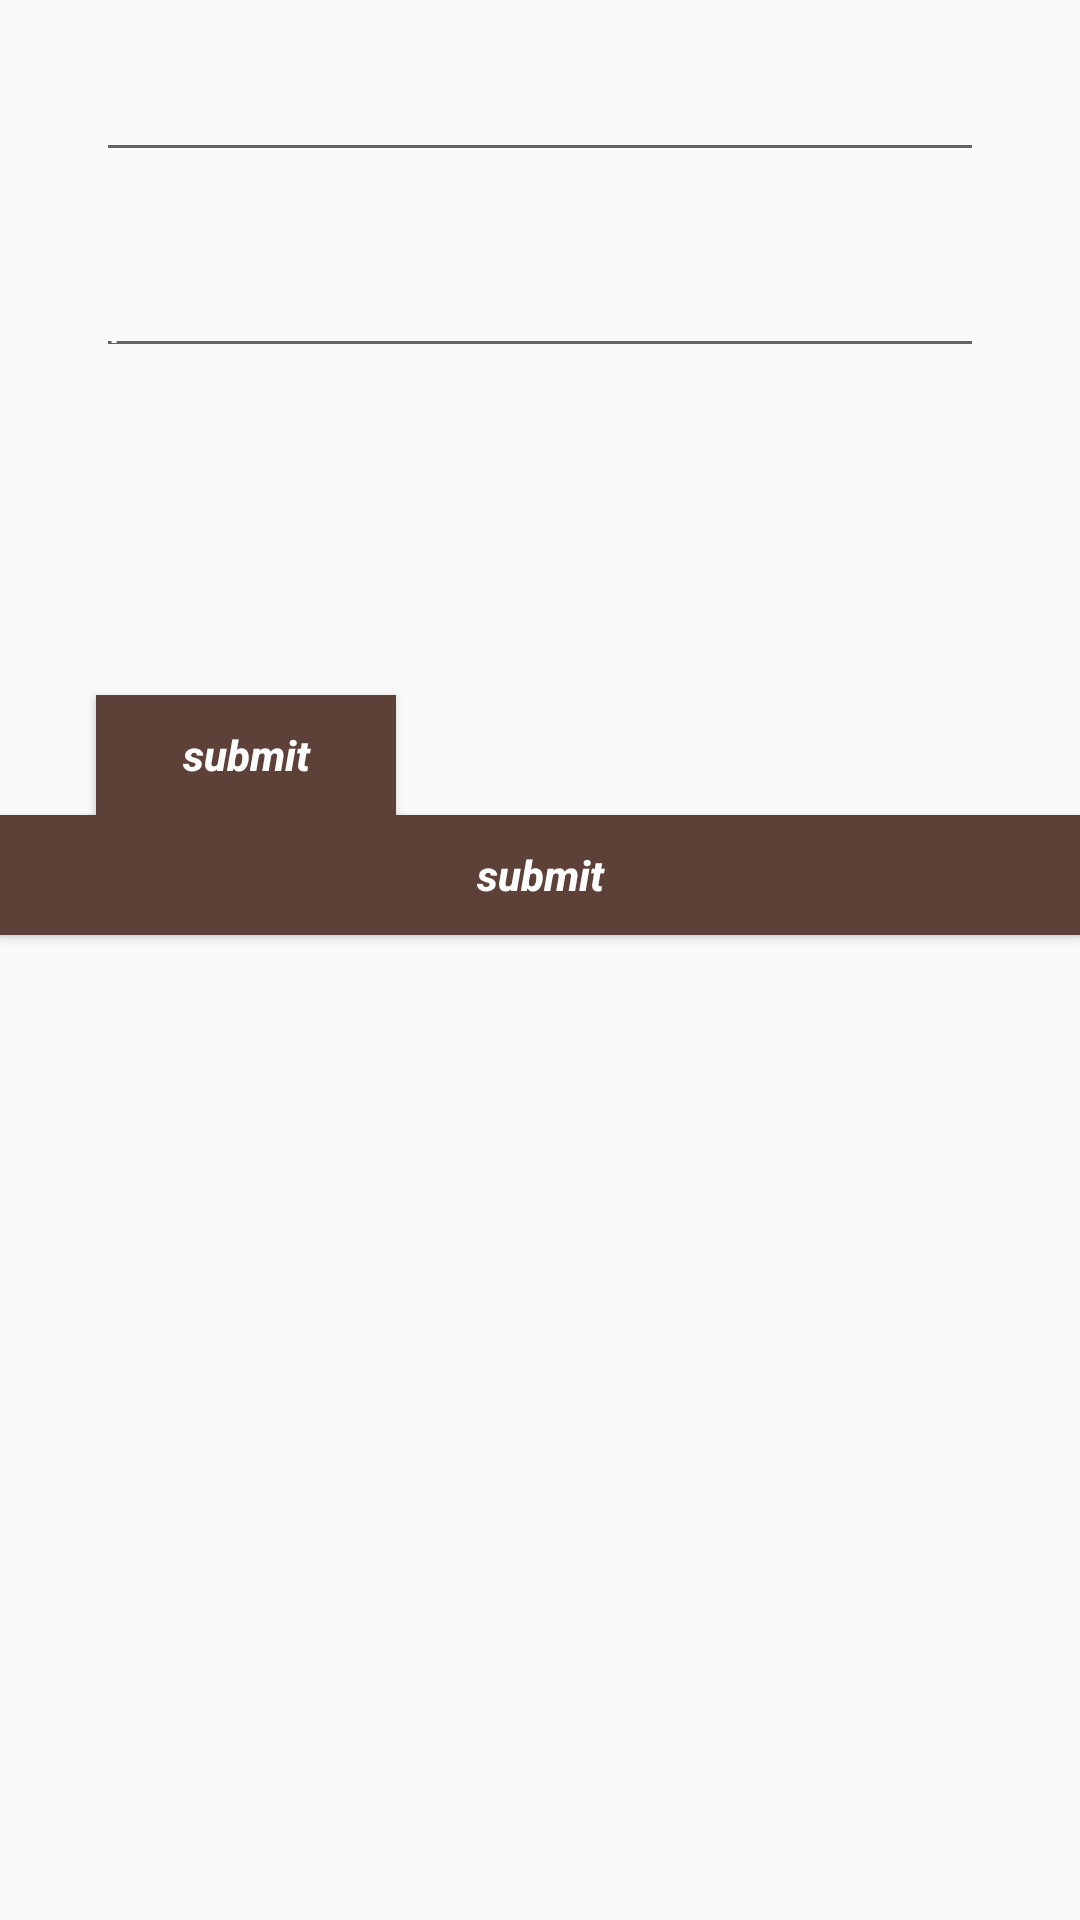

Reconstruct the res/layout file that produces this screen, plus the resources it refers to.
<!-- AndroidManifest.xml: application theme AppTheme -->
<!-- res/layout/activity_signin.xml -->
<?xml version="1.0" encoding="utf-8"?>
<LinearLayout xmlns:android="http://schemas.android.com/apk/res/android"
    xmlns:app="http://schemas.android.com/apk/res-auto"
    xmlns:tools="http://schemas.android.com/tools"
    android:layout_width="match_parent"
    android:layout_height="match_parent"
    android:background="@drawable/java1"
    android:orientation="vertical"
    tools:context=".signin">



    <EditText
        android:id="@+id/name"
        android:layout_width="match_parent"
        android:layout_height="wrap_content"
        android:layout_marginLeft="32dp"
        android:layout_marginTop="16dp"
        android:textColorHint="@color/md_grey_50"
        android:layout_marginRight="32dp"
        android:hint="Name" />


    <EditText
        android:id="@+id/password"
        android:layout_width="match_parent"
        android:layout_height="wrap_content"
        android:layout_marginLeft="32dp"
        android:layout_marginTop="24dp"
        android:layout_marginRight="32dp"
        android:textColorHint="@color/md_grey_50"
        android:hint="password"
        android:ems="10"
        android:inputType="textPassword" />

    <TextView
        android:layout_width="wrap_content"
        android:layout_height="wrap_content"
        android:text="Forgot Password?"
        android:layout_gravity="end"
        android:textColor="@color/md_grey_50"
        android:layout_marginTop="10dp"
        android:padding="10dp"

        />



    <Button
        android:id="@+id/btnsignin"
        android:layout_width="100dp"
        android:layout_height="40dp"
        android:layout_marginLeft="32dp"
        android:layout_marginTop="60dp"
        android:layout_marginRight="32dp"
        android:background="@color/md_brown_700"
        android:text="submit"
        android:textAllCaps="false"
        android:textColor="@android:color/white"
        android:textStyle="bold|italic" />


    <Button
        android:id="@+id/btnregister"
        android:layout_width="match_parent"
        android:layout_height="40dp"
        android:background="@color/md_brown_700"
        android:text="submit"
        android:paddingTop="0dp"
        android:textAllCaps="false"
        android:textColor="@android:color/white"
        android:textStyle="bold|italic" />


</LinearLayout>
<!-- resources referenced by this layout -->
<resources>
  <color name="md_brown_700">#5D4037</color>
  <color name="md_grey_50">#FAFAFA</color>
  <style name="AppTheme" parent="Theme.AppCompat.Light.NoActionBar">
          
          <item name="colorPrimary">@color/md_brown_700</item>
          <item name="colorPrimaryDark">@color/md_brown_700</item>
          <item name="colorAccent">@color/md_brown_700</item>
      </style>
</resources>
